Dataset: data (GitHub, Marshall-mk/EggPlantDisease). Classes: healthy leaf, insect pest disease, leaf spot disease, mosaic virus disease, small leaf disease, white mold disease, wilt disease.

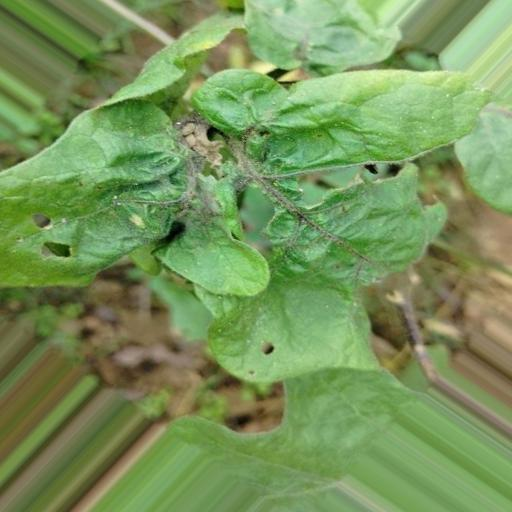
Label: small leaf disease

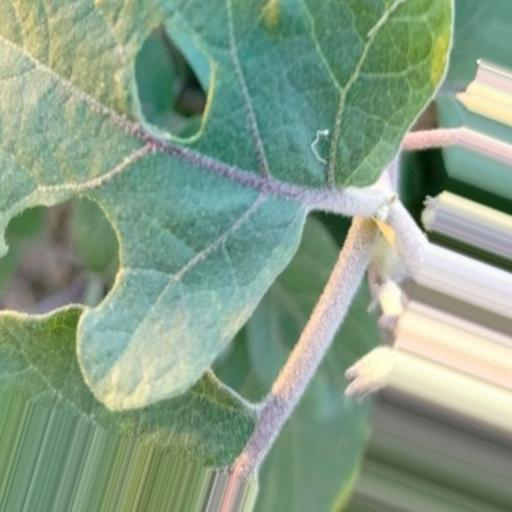
Label: insect pest disease

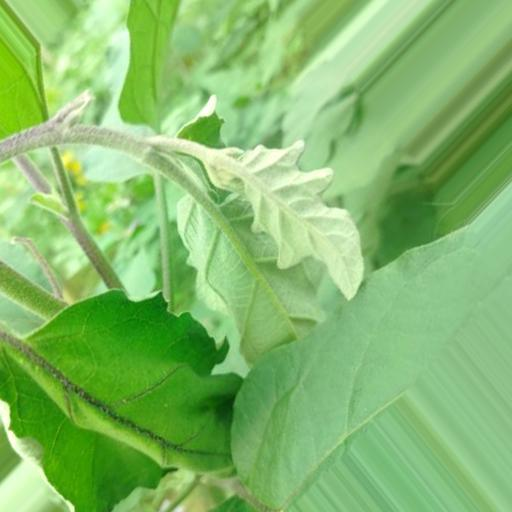
Label: wilt disease

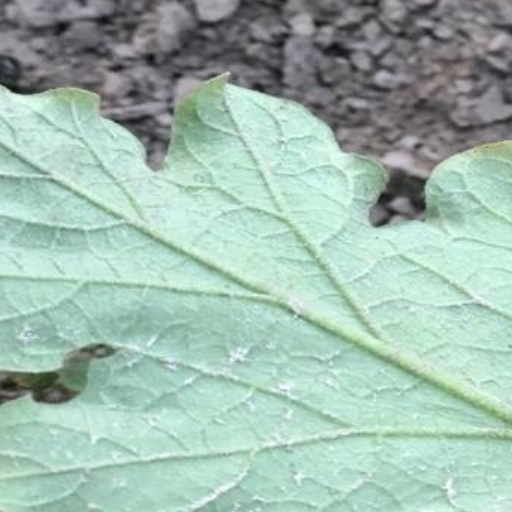
Label: white mold disease

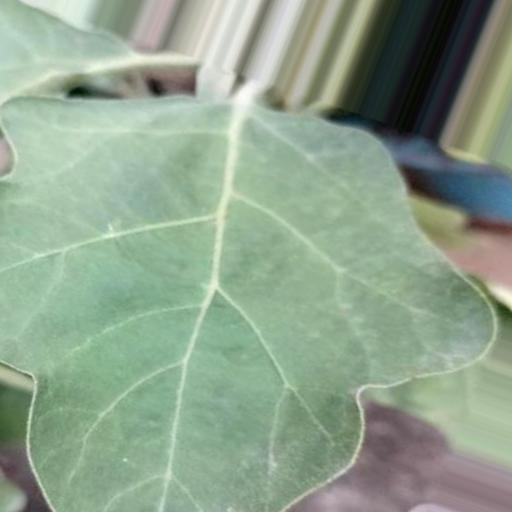
Label: healthy leaf

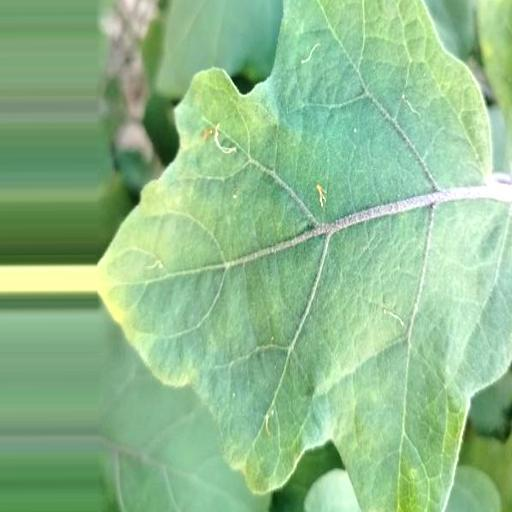
Label: leaf spot disease
